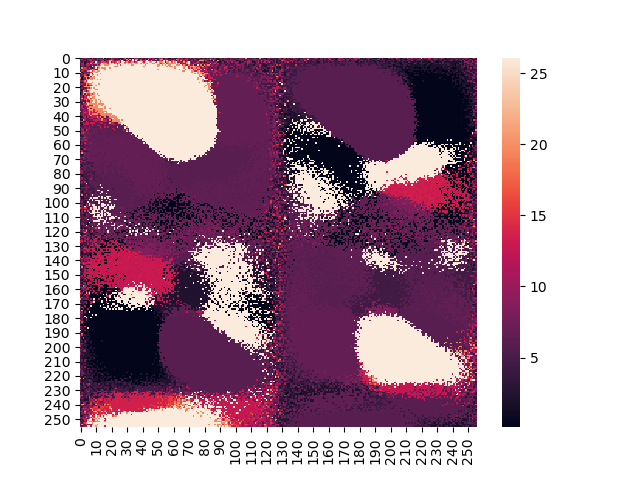

The table this chart was drawn from, first rows:
4.099999999999999645e+00, 2.300000000000000711e+00, 9.000000000000001776e+00, 1.090000000000000213e+01, 9.000000000000000000e+00, 6.199999999999999289e+00, 6.500000000000000000e+00, 2.400000000000000355e+00, 1.520000000000000284e+01, 2.000000000000000000e+00, 4.400000000000000355e+00, 8.299999999999998934e+00, 4.299999999999999822e+00, 6.699999999999999289e+00, 4.500000000000000000e+00, 1.960000000000000142e+01, 9.999999999999964473e-02, 1.080000000000000071e+01, 2.400000000000000355e+00, 4.099999999999999645e+00, 1.330000000000000071e+01, 6.699999999999999289e+00, 6.300000000000000711e+00, 1.110000000000000142e+01
1.110000000000000142e+01, 1.330000000000000071e+01, 4.000000000000000000e+00, 2.400000000000000355e+00, 4.300000000000000711e+00, 8.599999999999999645e+00, 1.319999999999999929e+01, 1.310000000000000142e+01, 6.600000000000001421e+00, 8.500000000000000000e+00, 4.200000000000000178e+00, 1.320000000000000284e+01, 1.079999999999999716e+01, 1.090000000000000213e+01, 1.250000000000000000e+01, 4.099999999999999645e+00, 8.900000000000000355e+00, 4.600000000000001421e+00, 4.200000000000000178e+00, 6.500000000000000000e+00, 1.530000000000000071e+01, 1.309999999999999787e+01, 4.200000000000000178e+00, 2.200000000000000178e+00
2.300000000000000711e+00, 6.699999999999999289e+00, 4.400000000000000355e+00, 1.089999999999999858e+01, 2.100000000000000089e+00, 6.300000000000000711e+00, 1.080000000000000071e+01, 1.329999999999999716e+01, 4.400000000000000355e+00, 8.800000000000000711e+00, 8.800000000000000711e+00, 1.089999999999999858e+01, 2.000000000000000000e+00, 9.100000000000001421e+00, 1.320000000000000284e+01, 1.560000000000000142e+01, 2.300000000000000711e+00, 8.700000000000001066e+00, 1.319999999999999929e+01, 1.950000000000000000e+01, 1.960000000000000142e+01, 1.519999999999999929e+01, 6.699999999999999289e+00, 1.110000000000000142e+01
8.800000000000000711e+00, 4.600000000000000533e+00, 8.699999999999999289e+00, 2.200000000000000178e+00, 4.000000000000000000e+00, 6.000000000000000000e+00, 4.000000000000000000e+00, 1.329999999999999716e+01, 1.530000000000000071e+01, 4.500000000000000000e+00, 2.610000000000000142e+01, 1.510000000000000142e+01, 8.799999999999998934e+00, 9.000000000000000000e+00, 1.530000000000000071e+01, 1.560000000000000142e+01, 1.520000000000000284e+01, 1.110000000000000142e+01, 1.320000000000000284e+01, 2.610000000000000142e+01, 8.399999999999998579e+00, 1.530000000000000071e+01, 1.310000000000000142e+01, 1.510000000000000142e+01
4.000000000000000000e+00, 1.280000000000000071e+01, 1.319999999999999929e+01, 2.300000000000000711e+00, 8.899999999999998579e+00, 1.510000000000000142e+01, 6.699999999999999289e+00, 1.979999999999999716e+01, 8.800000000000000711e+00, 1.519999999999999929e+01, 1.970000000000000284e+01, 1.510000000000000142e+01, 1.320000000000000284e+01, 1.519999999999999929e+01, 2.610000000000000142e+01, 1.950000000000000000e+01, 1.960000000000000142e+01, 1.960000000000000142e+01, 1.510000000000000142e+01, 2.610000000000000142e+01, 1.960000000000000142e+01, 2.610000000000000142e+01, 1.530000000000000071e+01, 1.979999999999999716e+01
4.300000000000000711e+00, 1.090000000000000213e+01, 1.089999999999999858e+01, 4.199999999999999289e+00, 1.320000000000000284e+01, 1.329999999999999716e+01, 1.089999999999999858e+01, 6.500000000000000000e+00, 1.280000000000000071e+01, 6.700000000000001066e+00, 6.600000000000001421e+00, 1.530000000000000071e+01, 1.070000000000000284e+01, 1.970000000000000284e+01, 2.610000000000000142e+01, 2.610000000000000142e+01, 1.950000000000000000e+01, 1.979999999999999716e+01, 1.970000000000000284e+01, 2.610000000000000142e+01, 2.610000000000000142e+01, 2.610000000000000142e+01, 2.610000000000000142e+01, 2.610000000000000142e+01
2.000000000000000000e+00, 6.500000000000000000e+00, 1.089999999999999858e+01, 4.200000000000000178e+00, 6.699999999999999289e+00, 8.900000000000002132e+00, 4.000000000000000000e+00, 4.200000000000000178e+00, 2.610000000000000142e+01, 1.069999999999999929e+01, 2.610000000000000142e+01, 1.979999999999999716e+01, 1.950000000000000000e+01, 2.610000000000000142e+01, 2.610000000000000142e+01, 2.610000000000000142e+01, 2.610000000000000142e+01, 2.610000000000000142e+01, 2.610000000000000142e+01, 2.610000000000000142e+01, 2.610000000000000142e+01, 2.610000000000000142e+01, 1.950000000000000000e+01, 1.960000000000000142e+01
4.200000000000000178e+00, 1.960000000000000142e+01, 1.309999999999999787e+01, 1.519999999999999929e+01, 1.330000000000000071e+01, 6.599999999999999645e+00, 1.489999999999999858e+01, 4.200000000000000178e+00, 4.299999999999999822e+00, 1.089999999999999858e+01, 2.610000000000000142e+01, 1.100000000000000000e+01, 1.950000000000000000e+01, 2.610000000000000142e+01, 1.979999999999999716e+01, 1.979999999999999716e+01, 1.970000000000000284e+01, 2.610000000000000142e+01, 2.610000000000000142e+01, 1.960000000000000142e+01, 2.610000000000000142e+01, 2.610000000000000142e+01, 2.610000000000000142e+01, 2.610000000000000142e+01
8.900000000000000355e+00, 8.900000000000000355e+00, 1.519999999999999929e+01, 1.319999999999999929e+01, 1.510000000000000142e+01, 8.500000000000000000e+00, 6.000000000000000000e+00, 1.530000000000000071e+01, 1.950000000000000000e+01, 1.560000000000000142e+01, 1.280000000000000071e+01, 9.000000000000001776e+00, 2.610000000000000142e+01, 2.610000000000000142e+01, 2.610000000000000142e+01, 2.610000000000000142e+01, 1.950000000000000000e+01, 2.610000000000000142e+01, 2.610000000000000142e+01, 2.610000000000000142e+01, 2.610000000000000142e+01, 2.610000000000000142e+01, 2.610000000000000142e+01, 2.610000000000000142e+01
4.299999999999999822e+00, 1.320000000000000284e+01, 1.069999999999999929e+01, 6.400000000000000355e+00, 8.299999999999998934e+00, 1.960000000000000142e+01, 1.979999999999999716e+01, 2.610000000000000142e+01, 1.520000000000000284e+01, 1.979999999999999716e+01, 2.610000000000000142e+01, 1.979999999999999716e+01, 1.960000000000000142e+01, 2.610000000000000142e+01, 2.610000000000000142e+01, 2.610000000000000142e+01, 2.610000000000000142e+01, 2.610000000000000142e+01, 2.610000000000000142e+01, 2.610000000000000142e+01, 2.610000000000000142e+01, 2.610000000000000142e+01, 2.610000000000000142e+01, 2.610000000000000142e+01
2.610000000000000142e+01, 2.200000000000000178e+00, 6.800000000000000711e+00, 8.800000000000000711e+00, 4.200000000000000178e+00, 9.100000000000001421e+00, 4.300000000000000711e+00, 1.560000000000000142e+01, 1.960000000000000142e+01, 2.610000000000000142e+01, 1.960000000000000142e+01, 1.979999999999999716e+01, 2.610000000000000142e+01, 2.610000000000000142e+01, 2.610000000000000142e+01, 2.610000000000000142e+01, 2.610000000000000142e+01, 2.610000000000000142e+01, 2.610000000000000142e+01, 2.610000000000000142e+01, 2.610000000000000142e+01, 2.610000000000000142e+01, 2.610000000000000142e+01, 2.610000000000000142e+01
4.600000000000001421e+00, 1.319999999999999929e+01, 2.400000000000000355e+00, 1.089999999999999858e+01, 9.100000000000001421e+00, 1.510000000000000142e+01, 1.300000000000000000e+01, 2.610000000000000142e+01, 6.199999999999999289e+00, 2.610000000000000142e+01, 2.610000000000000142e+01, 2.610000000000000142e+01, 2.610000000000000142e+01, 1.960000000000000142e+01, 2.610000000000000142e+01, 2.610000000000000142e+01, 2.610000000000000142e+01, 2.610000000000000142e+01, 2.610000000000000142e+01, 2.610000000000000142e+01, 2.610000000000000142e+01, 2.610000000000000142e+01, 2.610000000000000142e+01, 2.610000000000000142e+01
6.199999999999999289e+00, 8.299999999999998934e+00, 6.399999999999998579e+00, 1.560000000000000142e+01, 8.600000000000001421e+00, 2.100000000000000089e+00, 1.360000000000000142e+01, 2.610000000000000142e+01, 1.979999999999999716e+01, 2.610000000000000142e+01, 2.610000000000000142e+01, 1.960000000000000142e+01, 2.610000000000000142e+01, 2.610000000000000142e+01, 2.610000000000000142e+01, 2.610000000000000142e+01, 2.610000000000000142e+01, 2.610000000000000142e+01, 2.610000000000000142e+01, 2.610000000000000142e+01, 2.610000000000000142e+01, 2.610000000000000142e+01, 2.610000000000000142e+01, 2.610000000000000142e+01
8.500000000000000000e+00, 4.600000000000001421e+00, 2.300000000000000711e+00, 1.950000000000000000e+01, 1.979999999999999716e+01, 1.560000000000000142e+01, 2.610000000000000142e+01, 1.089999999999999858e+01, 2.610000000000000142e+01, 1.960000000000000142e+01, 2.610000000000000142e+01, 2.610000000000000142e+01, 2.610000000000000142e+01, 2.610000000000000142e+01, 2.610000000000000142e+01, 2.610000000000000142e+01, 2.610000000000000142e+01, 2.610000000000000142e+01, 2.610000000000000142e+01, 2.610000000000000142e+01, 2.610000000000000142e+01, 2.610000000000000142e+01, 2.610000000000000142e+01, 2.610000000000000142e+01
1.979999999999999716e+01, 9.999999999999964473e-02, 1.089999999999999858e+01, 8.900000000000000355e+00, 1.960000000000000142e+01, 2.200000000000000178e+00, 1.489999999999999858e+01, 1.979999999999999716e+01, 1.950000000000000000e+01, 1.979999999999999716e+01, 2.610000000000000142e+01, 2.610000000000000142e+01, 2.610000000000000142e+01, 2.610000000000000142e+01, 2.610000000000000142e+01, 2.610000000000000142e+01, 2.610000000000000142e+01, 2.610000000000000142e+01, 2.610000000000000142e+01, 2.610000000000000142e+01, 2.610000000000000142e+01, 2.610000000000000142e+01, 2.610000000000000142e+01, 2.610000000000000142e+01
6.399999999999998579e+00, 2.000000000000000000e+00, 4.000000000000000000e+00, 6.500000000000000000e+00, 1.960000000000000142e+01, 1.979999999999999716e+01, 2.610000000000000142e+01, 1.960000000000000142e+01, 1.960000000000000142e+01, 2.610000000000000142e+01, 2.610000000000000142e+01, 1.950000000000000000e+01, 2.610000000000000142e+01, 1.979999999999999716e+01, 2.610000000000000142e+01, 2.610000000000000142e+01, 2.610000000000000142e+01, 2.610000000000000142e+01, 2.610000000000000142e+01, 2.610000000000000142e+01, 2.610000000000000142e+01, 2.610000000000000142e+01, 2.610000000000000142e+01, 2.610000000000000142e+01
8.800000000000000711e+00, 8.800000000000000711e+00, 1.110000000000000142e+01, 1.950000000000000000e+01, 1.080000000000000071e+01, 2.610000000000000142e+01, 2.610000000000000142e+01, 2.610000000000000142e+01, 2.610000000000000142e+01, 2.610000000000000142e+01, 2.610000000000000142e+01, 2.610000000000000142e+01, 2.610000000000000142e+01, 2.610000000000000142e+01, 2.610000000000000142e+01, 2.610000000000000142e+01, 2.610000000000000142e+01, 2.610000000000000142e+01, 2.610000000000000142e+01, 2.610000000000000142e+01, 2.610000000000000142e+01, 2.610000000000000142e+01, 2.610000000000000142e+01, 2.610000000000000142e+01
4.300000000000000711e+00, 2.000000000000000000e+00, 1.110000000000000142e+01, 1.489999999999999858e+01, 1.960000000000000142e+01, 2.610000000000000142e+01, 2.610000000000000142e+01, 2.610000000000000142e+01, 1.960000000000000142e+01, 2.610000000000000142e+01, 2.610000000000000142e+01, 2.610000000000000142e+01, 2.610000000000000142e+01, 2.610000000000000142e+01, 2.610000000000000142e+01, 2.610000000000000142e+01, 2.610000000000000142e+01, 2.610000000000000142e+01, 2.610000000000000142e+01, 2.610000000000000142e+01, 2.610000000000000142e+01, 2.610000000000000142e+01, 2.610000000000000142e+01, 2.610000000000000142e+01
8.300000000000000711e+00, 1.320000000000000284e+01, 6.500000000000000888e+00, 8.799999999999998934e+00, 1.979999999999999716e+01, 1.520000000000000284e+01, 1.950000000000000000e+01, 1.979999999999999716e+01, 2.610000000000000142e+01, 2.610000000000000142e+01, 2.610000000000000142e+01, 2.610000000000000142e+01, 1.960000000000000142e+01, 2.610000000000000142e+01, 2.610000000000000142e+01, 2.610000000000000142e+01, 2.610000000000000142e+01, 2.610000000000000142e+01, 2.610000000000000142e+01, 2.610000000000000142e+01, 2.610000000000000142e+01, 2.610000000000000142e+01, 2.610000000000000142e+01, 2.610000000000000142e+01
8.800000000000000711e+00, 4.300000000000000711e+00, 1.360000000000000142e+01, 6.699999999999999289e+00, 1.979999999999999716e+01, 4.200000000000000178e+00, 1.319999999999999929e+01, 1.510000000000000142e+01, 1.970000000000000284e+01, 2.610000000000000142e+01, 1.960000000000000142e+01, 2.610000000000000142e+01, 2.610000000000000142e+01, 2.610000000000000142e+01, 2.610000000000000142e+01, 2.610000000000000142e+01, 2.610000000000000142e+01, 2.610000000000000142e+01, 2.610000000000000142e+01, 2.610000000000000142e+01, 2.610000000000000142e+01, 2.610000000000000142e+01, 2.610000000000000142e+01, 2.610000000000000142e+01
9.999999999999964473e-02, 4.200000000000000178e+00, 1.089999999999999858e+01, 1.960000000000000142e+01, 1.979999999999999716e+01, 1.979999999999999716e+01, 1.960000000000000142e+01, 2.610000000000000142e+01, 2.610000000000000142e+01, 2.610000000000000142e+01, 2.610000000000000142e+01, 2.610000000000000142e+01, 2.610000000000000142e+01, 2.610000000000000142e+01, 2.610000000000000142e+01, 2.610000000000000142e+01, 2.610000000000000142e+01, 2.610000000000000142e+01, 2.610000000000000142e+01, 2.610000000000000142e+01, 2.610000000000000142e+01, 2.610000000000000142e+01, 2.610000000000000142e+01, 2.610000000000000142e+01
6.800000000000000711e+00, 9.000000000000001776e+00, 6.500000000000000000e+00, 6.300000000000000711e+00, 6.000000000000000000e+00, 1.519999999999999574e+01, 1.319999999999999929e+01, 1.960000000000000142e+01, 2.610000000000000142e+01, 1.960000000000000142e+01, 2.610000000000000142e+01, 2.610000000000000142e+01, 2.610000000000000142e+01, 2.610000000000000142e+01, 2.610000000000000142e+01, 2.610000000000000142e+01, 2.610000000000000142e+01, 2.610000000000000142e+01, 2.610000000000000142e+01, 2.610000000000000142e+01, 2.610000000000000142e+01, 2.610000000000000142e+01, 2.610000000000000142e+01, 2.610000000000000142e+01
4.099999999999999645e+00, 2.100000000000000089e+00, 4.300000000000000711e+00, 1.319999999999999929e+01, 1.560000000000000142e+01, 2.610000000000000142e+01, 2.610000000000000142e+01, 2.610000000000000142e+01, 2.610000000000000142e+01, 2.610000000000000142e+01, 1.960000000000000142e+01, 1.960000000000000142e+01, 2.610000000000000142e+01, 2.610000000000000142e+01, 2.610000000000000142e+01, 2.610000000000000142e+01, 2.610000000000000142e+01, 2.610000000000000142e+01, 2.610000000000000142e+01, 2.610000000000000142e+01, 2.610000000000000142e+01, 2.610000000000000142e+01, 2.610000000000000142e+01, 2.610000000000000142e+01
4.000000000000000000e+00, 4.299999999999999822e+00, 1.979999999999999716e+01, 1.530000000000000071e+01, 4.200000000000000178e+00, 1.520000000000000284e+01, 1.950000000000000000e+01, 2.610000000000000142e+01, 2.610000000000000142e+01, 2.610000000000000142e+01, 2.610000000000000142e+01, 2.610000000000000142e+01, 2.610000000000000142e+01, 2.610000000000000142e+01, 2.610000000000000142e+01, 2.610000000000000142e+01, 2.610000000000000142e+01, 2.610000000000000142e+01, 2.610000000000000142e+01, 2.610000000000000142e+01, 2.610000000000000142e+01, 2.610000000000000142e+01, 2.610000000000000142e+01, 2.610000000000000142e+01
2.300000000000000711e+00, 6.700000000000001066e+00, 1.950000000000000000e+01, 2.610000000000000142e+01, 1.979999999999999716e+01, 1.979999999999999716e+01, 1.970000000000000284e+01, 2.610000000000000142e+01, 2.610000000000000142e+01, 1.960000000000000142e+01, 2.610000000000000142e+01, 2.610000000000000142e+01, 2.610000000000000142e+01, 2.610000000000000142e+01, 2.610000000000000142e+01, 2.610000000000000142e+01, 2.610000000000000142e+01, 2.610000000000000142e+01, 2.610000000000000142e+01, 2.610000000000000142e+01, 2.610000000000000142e+01, 2.610000000000000142e+01, 2.610000000000000142e+01, 2.610000000000000142e+01
9.999999999999964473e-02, 8.700000000000001066e+00, 1.970000000000000284e+01, 6.500000000000000000e+00, 1.960000000000000142e+01, 1.330000000000000071e+01, 1.530000000000000071e+01, 1.950000000000000000e+01, 1.510000000000000142e+01, 1.950000000000000000e+01, 2.610000000000000142e+01, 1.950000000000000000e+01, 2.610000000000000142e+01, 2.610000000000000142e+01, 2.610000000000000142e+01, 2.610000000000000142e+01, 2.610000000000000142e+01, 2.610000000000000142e+01, 2.610000000000000142e+01, 2.610000000000000142e+01, 2.610000000000000142e+01, 2.610000000000000142e+01, 2.610000000000000142e+01, 2.610000000000000142e+01
6.400000000000000355e+00, 8.500000000000000000e+00, 2.100000000000000089e+00, 1.530000000000000071e+01, 6.800000000000000711e+00, 1.319999999999999929e+01, 9.100000000000001421e+00, 1.970000000000000284e+01, 2.610000000000000142e+01, 2.610000000000000142e+01, 2.610000000000000142e+01, 2.610000000000000142e+01, 1.979999999999999716e+01, 2.610000000000000142e+01, 2.610000000000000142e+01, 2.610000000000000142e+01, 2.610000000000000142e+01, 2.610000000000000142e+01, 2.610000000000000142e+01, 2.610000000000000142e+01, 2.610000000000000142e+01, 2.610000000000000142e+01, 2.610000000000000142e+01, 2.610000000000000142e+01
4.699999999999999289e+00, 1.080000000000000071e+01, 2.100000000000000089e+00, 1.320000000000000284e+01, 1.330000000000000071e+01, 2.610000000000000142e+01, 1.960000000000000142e+01, 2.610000000000000142e+01, 1.979999999999999716e+01, 1.960000000000000142e+01, 2.610000000000000142e+01, 2.610000000000000142e+01, 2.610000000000000142e+01, 2.610000000000000142e+01, 2.610000000000000142e+01, 2.610000000000000142e+01, 2.610000000000000142e+01, 2.610000000000000142e+01, 2.610000000000000142e+01, 2.610000000000000142e+01, 2.610000000000000142e+01, 2.610000000000000142e+01, 2.610000000000000142e+01, 2.610000000000000142e+01
4.099999999999999645e+00, 1.979999999999999716e+01, 6.599999999999999645e+00, 1.520000000000000284e+01, 1.320000000000000284e+01, 1.979999999999999716e+01, 2.610000000000000142e+01, 1.560000000000000142e+01, 1.970000000000000284e+01, 1.950000000000000000e+01, 2.610000000000000142e+01, 2.610000000000000142e+01, 2.610000000000000142e+01, 2.610000000000000142e+01, 2.610000000000000142e+01, 2.610000000000000142e+01, 2.610000000000000142e+01, 2.610000000000000142e+01, 2.610000000000000142e+01, 2.610000000000000142e+01, 2.610000000000000142e+01, 2.610000000000000142e+01, 2.610000000000000142e+01, 2.610000000000000142e+01
6.400000000000000355e+00, 1.110000000000000142e+01, 8.800000000000000711e+00, 1.530000000000000071e+01, 1.979999999999999716e+01, 1.280000000000000071e+01, 1.979999999999999716e+01, 1.979999999999999716e+01, 2.610000000000000142e+01, 2.610000000000000142e+01, 1.960000000000000142e+01, 2.610000000000000142e+01, 1.960000000000000142e+01, 2.610000000000000142e+01, 2.610000000000000142e+01, 2.610000000000000142e+01, 2.610000000000000142e+01, 2.610000000000000142e+01, 2.610000000000000142e+01, 2.610000000000000142e+01, 2.610000000000000142e+01, 2.610000000000000142e+01, 2.610000000000000142e+01, 2.610000000000000142e+01
4.299999999999999822e+00, 8.299999999999998934e+00, 4.300000000000000711e+00, 6.000000000000000000e+00, 1.510000000000000142e+01, 9.100000000000001421e+00, 6.000000000000000000e+00, 1.960000000000000142e+01, 1.979999999999999716e+01, 2.610000000000000142e+01, 1.950000000000000000e+01, 2.610000000000000142e+01, 2.610000000000000142e+01, 1.950000000000000000e+01, 2.610000000000000142e+01, 2.610000000000000142e+01, 2.610000000000000142e+01, 2.610000000000000142e+01, 2.610000000000000142e+01, 2.610000000000000142e+01, 2.610000000000000142e+01, 2.610000000000000142e+01, 2.610000000000000142e+01, 2.610000000000000142e+01
8.700000000000001066e+00, 4.200000000000000178e+00, 1.960000000000000142e+01, 6.199999999999999289e+00, 1.950000000000000000e+01, 1.979999999999999716e+01, 1.329999999999999716e+01, 1.979999999999999716e+01, 2.610000000000000142e+01, 2.610000000000000142e+01, 1.979999999999999716e+01, 2.610000000000000142e+01, 2.610000000000000142e+01, 1.979999999999999716e+01, 2.610000000000000142e+01, 2.610000000000000142e+01, 2.610000000000000142e+01, 2.610000000000000142e+01, 2.610000000000000142e+01, 2.610000000000000142e+01, 2.610000000000000142e+01, 2.610000000000000142e+01, 2.610000000000000142e+01, 2.610000000000000142e+01
8.500000000000000000e+00, 4.200000000000000178e+00, 1.109999999999999787e+01, 1.310000000000000142e+01, 1.510000000000000142e+01, 2.610000000000000142e+01, 1.960000000000000142e+01, 1.979999999999999716e+01, 1.960000000000000142e+01, 1.960000000000000142e+01, 1.960000000000000142e+01, 2.610000000000000142e+01, 1.960000000000000142e+01, 1.960000000000000142e+01, 1.960000000000000142e+01, 1.960000000000000142e+01, 2.610000000000000142e+01, 2.610000000000000142e+01, 2.610000000000000142e+01, 2.610000000000000142e+01, 2.610000000000000142e+01, 2.610000000000000142e+01, 2.610000000000000142e+01, 2.610000000000000142e+01
6.500000000000000000e+00, 1.330000000000000071e+01, 8.500000000000000000e+00, 8.700000000000001066e+00, 1.950000000000000000e+01, 1.950000000000000000e+01, 1.310000000000000142e+01, 8.699999999999999289e+00, 1.310000000000000142e+01, 2.610000000000000142e+01, 1.950000000000000000e+01, 1.979999999999999716e+01, 2.610000000000000142e+01, 2.610000000000000142e+01, 1.950000000000000000e+01, 2.610000000000000142e+01, 2.610000000000000142e+01, 2.610000000000000142e+01, 2.610000000000000142e+01, 2.610000000000000142e+01, 2.610000000000000142e+01, 2.610000000000000142e+01, 2.610000000000000142e+01, 2.610000000000000142e+01
6.300000000000000711e+00, 1.329999999999999716e+01, 4.000000000000000000e+00, 6.700000000000001066e+00, 1.320000000000000284e+01, 1.319999999999999929e+01, 1.960000000000000142e+01, 1.960000000000000142e+01, 1.960000000000000142e+01, 1.970000000000000284e+01, 1.950000000000000000e+01, 1.950000000000000000e+01, 2.610000000000000142e+01, 2.610000000000000142e+01, 2.610000000000000142e+01, 2.610000000000000142e+01, 1.960000000000000142e+01, 2.610000000000000142e+01, 2.610000000000000142e+01, 2.610000000000000142e+01, 2.610000000000000142e+01, 2.610000000000000142e+01, 2.610000000000000142e+01, 2.610000000000000142e+01
6.699999999999999289e+00, 1.100000000000000000e+01, 1.489999999999999858e+01, 8.899999999999998579e+00, 8.900000000000002132e+00, 1.960000000000000142e+01, 1.950000000000000000e+01, 6.800000000000000711e+00, 1.950000000000000000e+01, 1.950000000000000000e+01, 1.960000000000000142e+01, 1.960000000000000142e+01, 1.960000000000000142e+01, 1.979999999999999716e+01, 1.960000000000000142e+01, 2.610000000000000142e+01, 1.960000000000000142e+01, 2.610000000000000142e+01, 2.610000000000000142e+01, 1.960000000000000142e+01, 2.610000000000000142e+01, 2.610000000000000142e+01, 2.610000000000000142e+01, 2.610000000000000142e+01
6.700000000000001066e+00, 6.500000000000000888e+00, 8.500000000000000000e+00, 1.080000000000000071e+01, 6.000000000000000000e+00, 1.319999999999999929e+01, 1.950000000000000000e+01, 1.979999999999999716e+01, 1.950000000000000000e+01, 1.330000000000000071e+01, 1.960000000000000142e+01, 1.960000000000000142e+01, 1.960000000000000142e+01, 1.960000000000000142e+01, 1.960000000000000142e+01, 2.610000000000000142e+01, 2.610000000000000142e+01, 2.610000000000000142e+01, 2.610000000000000142e+01, 2.610000000000000142e+01, 2.610000000000000142e+01, 2.610000000000000142e+01, 2.610000000000000142e+01, 2.610000000000000142e+01
1.979999999999999716e+01, 6.400000000000000355e+00, 1.329999999999999716e+01, 9.100000000000001421e+00, 6.000000000000000000e+00, 1.320000000000000284e+01, 1.960000000000000142e+01, 1.080000000000000071e+01, 1.950000000000000000e+01, 1.319999999999999929e+01, 1.960000000000000142e+01, 1.310000000000000142e+01, 1.960000000000000142e+01, 1.950000000000000000e+01, 1.960000000000000142e+01, 1.960000000000000142e+01, 1.960000000000000142e+01, 1.950000000000000000e+01, 2.610000000000000142e+01, 2.610000000000000142e+01, 2.610000000000000142e+01, 2.610000000000000142e+01, 2.610000000000000142e+01, 2.610000000000000142e+01
4.299999999999999822e+00, 6.699999999999999289e+00, 1.280000000000000071e+01, 1.530000000000000071e+01, 1.320000000000000284e+01, 1.069999999999999929e+01, 1.960000000000000142e+01, 1.329999999999999716e+01, 1.519999999999999929e+01, 1.309999999999999787e+01, 1.310000000000000142e+01, 1.960000000000000142e+01, 1.960000000000000142e+01, 1.960000000000000142e+01, 1.950000000000000000e+01, 1.960000000000000142e+01, 2.610000000000000142e+01, 1.979999999999999716e+01, 2.610000000000000142e+01, 2.610000000000000142e+01, 2.610000000000000142e+01, 2.610000000000000142e+01, 2.610000000000000142e+01, 2.610000000000000142e+01
6.199999999999999289e+00, 6.800000000000000711e+00, 1.320000000000000284e+01, 8.900000000000000355e+00, 1.110000000000000142e+01, 8.699999999999999289e+00, 1.960000000000000142e+01, 1.330000000000000071e+01, 1.950000000000000000e+01, 1.950000000000000000e+01, 1.979999999999999716e+01, 1.950000000000000000e+01, 1.310000000000000142e+01, 1.950000000000000000e+01, 1.950000000000000000e+01, 1.960000000000000142e+01, 1.960000000000000142e+01, 1.960000000000000142e+01, 1.950000000000000000e+01, 1.960000000000000142e+01, 1.950000000000000000e+01, 2.610000000000000142e+01, 2.610000000000000142e+01, 2.610000000000000142e+01
2.400000000000000355e+00, 8.500000000000000000e+00, 1.110000000000000142e+01, 8.800000000000000711e+00, 6.000000000000000000e+00, 1.319999999999999929e+01, 1.309999999999999787e+01, 1.960000000000000142e+01, 1.310000000000000142e+01, 1.320000000000000284e+01, 1.320000000000000284e+01, 1.309999999999999787e+01, 6.000000000000000000e+00, 1.330000000000000071e+01, 1.950000000000000000e+01, 1.960000000000000142e+01, 1.960000000000000142e+01, 1.310000000000000142e+01, 1.950000000000000000e+01, 1.960000000000000142e+01, 2.610000000000000142e+01, 1.979999999999999716e+01, 1.960000000000000142e+01, 2.610000000000000142e+01
2.300000000000000711e+00, 2.200000000000000178e+00, 1.100000000000000000e+01, 1.319999999999999929e+01, 4.000000000000000000e+00, 1.320000000000000284e+01, 6.800000000000000711e+00, 8.900000000000000355e+00, 1.310000000000000142e+01, 1.310000000000000142e+01, 1.319999999999999929e+01, 1.950000000000000000e+01, 1.310000000000000142e+01, 1.960000000000000142e+01, 6.000000000000000000e+00, 1.310000000000000142e+01, 1.960000000000000142e+01, 6.000000000000000000e+00, 6.000000000000000000e+00, 1.979999999999999716e+01, 1.950000000000000000e+01, 1.960000000000000142e+01, 1.960000000000000142e+01, 1.950000000000000000e+01
2.100000000000000089e+00, 8.700000000000001066e+00, 8.700000000000001066e+00, 1.110000000000000142e+01, 8.700000000000001066e+00, 6.000000000000000000e+00, 1.310000000000000142e+01, 1.320000000000000284e+01, 1.330000000000000071e+01, 6.800000000000000711e+00, 6.000000000000000000e+00, 1.319999999999999929e+01, 1.330000000000000071e+01, 6.000000000000000000e+00, 1.979999999999999716e+01, 1.320000000000000284e+01, 6.000000000000000000e+00, 6.000000000000000000e+00, 1.320000000000000284e+01, 1.319999999999999929e+01, 1.950000000000000000e+01, 2.610000000000000142e+01, 1.970000000000000284e+01, 1.960000000000000142e+01
4.000000000000000000e+00, 2.000000000000000000e+00, 1.960000000000000142e+01, 1.310000000000000142e+01, 6.000000000000000000e+00, 6.800000000000000711e+00, 6.800000000000000711e+00, 6.800000000000000711e+00, 6.800000000000000711e+00, 1.319999999999999929e+01, 1.320000000000000284e+01, 1.310000000000000142e+01, 1.310000000000000142e+01, 1.310000000000000142e+01, 1.950000000000000000e+01, 1.320000000000000284e+01, 1.330000000000000071e+01, 1.310000000000000142e+01, 6.000000000000000000e+00, 1.950000000000000000e+01, 6.000000000000000000e+00, 1.950000000000000000e+01, 1.979999999999999716e+01, 1.960000000000000142e+01
1.310000000000000142e+01, 1.520000000000000284e+01, 4.300000000000000711e+00, 4.200000000000000178e+00, 1.319999999999999929e+01, 6.800000000000000711e+00, 6.800000000000000711e+00, 6.800000000000000711e+00, 6.800000000000000711e+00, 6.000000000000000000e+00, 1.319999999999999929e+01, 6.000000000000000000e+00, 6.000000000000000000e+00, 6.000000000000000000e+00, 6.000000000000000000e+00, 1.310000000000000142e+01, 1.319999999999999929e+01, 1.310000000000000142e+01, 6.000000000000000000e+00, 6.000000000000000000e+00, 1.320000000000000284e+01, 1.950000000000000000e+01, 1.960000000000000142e+01, 1.960000000000000142e+01
2.299999999999999822e+00, 4.500000000000000000e+00, 1.080000000000000071e+01, 8.599999999999999645e+00, 1.319999999999999929e+01, 1.320000000000000284e+01, 6.800000000000000711e+00, 1.319999999999999929e+01, 1.319999999999999929e+01, 1.310000000000000142e+01, 6.000000000000000000e+00, 6.800000000000000711e+00, 6.800000000000000711e+00, 1.320000000000000284e+01, 1.319999999999999929e+01, 6.000000000000000000e+00, 6.000000000000000000e+00, 6.000000000000000000e+00, 6.000000000000000000e+00, 1.950000000000000000e+01, 1.310000000000000142e+01, 1.319999999999999929e+01, 6.000000000000000000e+00, 6.000000000000000000e+00
6.500000000000000888e+00, 2.100000000000000089e+00, 1.319999999999999929e+01, 1.310000000000000142e+01, 1.330000000000000071e+01, 1.320000000000000284e+01, 6.800000000000000711e+00, 6.000000000000000000e+00, 1.310000000000000142e+01, 6.800000000000000711e+00, 6.800000000000000711e+00, 6.800000000000000711e+00, 6.800000000000000711e+00, 6.000000000000000000e+00, 6.000000000000000000e+00, 6.000000000000000000e+00, 1.309999999999999787e+01, 6.000000000000000000e+00, 6.000000000000000000e+00, 6.800000000000000711e+00, 6.000000000000000000e+00, 1.310000000000000142e+01, 1.320000000000000284e+01, 6.000000000000000000e+00
2.300000000000000711e+00, 4.199999999999999289e+00, 8.800000000000000711e+00, 6.800000000000000711e+00, 4.400000000000000355e+00, 6.800000000000000711e+00, 6.800000000000000711e+00, 6.800000000000000711e+00, 1.320000000000000284e+01, 6.800000000000000711e+00, 6.000000000000000000e+00, 1.330000000000000071e+01, 1.330000000000000071e+01, 6.800000000000000711e+00, 6.000000000000000000e+00, 6.000000000000000000e+00, 6.800000000000000711e+00, 6.000000000000000000e+00, 6.800000000000000711e+00, 6.800000000000000711e+00, 6.000000000000000000e+00, 6.800000000000000711e+00, 6.000000000000000000e+00, 6.000000000000000000e+00
6.500000000000000000e+00, 6.500000000000000888e+00, 4.600000000000001421e+00, 8.899999999999998579e+00, 6.000000000000000000e+00, 6.800000000000000711e+00, 8.800000000000000711e+00, 6.800000000000000711e+00, 6.000000000000000000e+00, 6.000000000000000000e+00, 6.000000000000000000e+00, 6.000000000000000000e+00, 6.800000000000000711e+00, 1.329999999999999716e+01, 6.000000000000000000e+00, 6.000000000000000000e+00, 1.329999999999999716e+01, 6.000000000000000000e+00, 1.320000000000000284e+01, 6.000000000000000000e+00, 6.800000000000000711e+00, 6.000000000000000000e+00, 6.800000000000000711e+00, 6.000000000000000000e+00
2.100000000000000089e+00, 8.699999999999999289e+00, 8.900000000000002132e+00, 6.800000000000000711e+00, 8.899999999999998579e+00, 6.800000000000000711e+00, 1.319999999999999929e+01, 6.800000000000000711e+00, 6.800000000000000711e+00, 6.800000000000000711e+00, 6.800000000000000711e+00, 6.800000000000000711e+00, 6.000000000000000000e+00, 1.319999999999999929e+01, 6.000000000000000000e+00, 6.800000000000000711e+00, 6.800000000000000711e+00, 6.000000000000000000e+00, 6.000000000000000000e+00, 6.000000000000000000e+00, 6.000000000000000000e+00, 1.310000000000000142e+01, 6.000000000000000000e+00, 6.000000000000000000e+00
4.400000000000000355e+00, 1.100000000000000000e+01, 1.310000000000000142e+01, 4.000000000000000000e+00, 1.530000000000000071e+01, 9.000000000000000000e+00, 6.000000000000000000e+00, 6.000000000000000000e+00, 6.800000000000000711e+00, 6.800000000000000711e+00, 6.800000000000000711e+00, 6.800000000000000711e+00, 6.000000000000000000e+00, 6.000000000000000000e+00, 6.800000000000000711e+00, 6.000000000000000000e+00, 6.800000000000000711e+00, 6.800000000000000711e+00, 6.000000000000000000e+00, 6.800000000000000711e+00, 6.000000000000000000e+00, 6.000000000000000000e+00, 1.319999999999999929e+01, 6.000000000000000000e+00
4.500000000000000000e+00, 8.500000000000000000e+00, 1.320000000000000284e+01, 8.299999999999998934e+00, 6.800000000000000711e+00, 6.800000000000000711e+00, 6.000000000000000000e+00, 6.800000000000000711e+00, 6.800000000000000711e+00, 6.800000000000000711e+00, 6.000000000000000000e+00, 6.800000000000000711e+00, 6.000000000000000000e+00, 6.800000000000000711e+00, 6.800000000000000711e+00, 6.800000000000000711e+00, 6.000000000000000000e+00, 6.800000000000000711e+00, 6.800000000000000711e+00, 6.800000000000000711e+00, 6.000000000000000000e+00, 6.000000000000000000e+00, 6.000000000000000000e+00, 6.000000000000000000e+00
2.000000000000000000e+00, 1.310000000000000142e+01, 1.510000000000000142e+01, 8.900000000000000355e+00, 6.000000000000000000e+00, 8.900000000000000355e+00, 6.800000000000000711e+00, 6.800000000000000711e+00, 6.800000000000000711e+00, 6.800000000000000711e+00, 6.800000000000000711e+00, 6.800000000000000711e+00, 6.000000000000000000e+00, 6.000000000000000000e+00, 6.800000000000000711e+00, 6.800000000000000711e+00, 6.800000000000000711e+00, 6.000000000000000000e+00, 6.000000000000000000e+00, 6.000000000000000000e+00, 6.800000000000000711e+00, 6.800000000000000711e+00, 6.800000000000000711e+00, 6.000000000000000000e+00
4.199999999999999289e+00, 6.600000000000001421e+00, 6.800000000000000711e+00, 6.800000000000000711e+00, 6.800000000000000711e+00, 6.800000000000000711e+00, 8.500000000000000000e+00, 6.800000000000000711e+00, 6.800000000000000711e+00, 6.000000000000000000e+00, 6.800000000000000711e+00, 6.800000000000000711e+00, 6.000000000000000000e+00, 6.000000000000000000e+00, 6.000000000000000000e+00, 6.000000000000000000e+00, 6.800000000000000711e+00, 6.800000000000000711e+00, 6.800000000000000711e+00, 6.000000000000000000e+00, 6.800000000000000711e+00, 6.000000000000000000e+00, 6.000000000000000000e+00, 6.800000000000000711e+00
2.199999999999999289e+00, 4.000000000000000000e+00, 4.600000000000001421e+00, 9.100000000000001421e+00, 6.800000000000000711e+00, 6.000000000000000000e+00, 6.800000000000000711e+00, 6.800000000000000711e+00, 6.800000000000000711e+00, 6.000000000000000000e+00, 6.800000000000000711e+00, 6.800000000000000711e+00, 6.800000000000000711e+00, 6.000000000000000000e+00, 6.800000000000000711e+00, 6.800000000000000711e+00, 6.800000000000000711e+00, 6.800000000000000711e+00, 6.000000000000000000e+00, 6.800000000000000711e+00, 6.800000000000000711e+00, 6.000000000000000000e+00, 6.800000000000000711e+00, 6.800000000000000711e+00
1.080000000000000071e+01, 8.500000000000000000e+00, 1.100000000000000000e+01, 1.320000000000000284e+01, 8.800000000000000711e+00, 8.899999999999998579e+00, 6.800000000000000711e+00, 6.800000000000000711e+00, 6.800000000000000711e+00, 6.800000000000000711e+00, 6.800000000000000711e+00, 6.800000000000000711e+00, 6.800000000000000711e+00, 6.800000000000000711e+00, 6.800000000000000711e+00, 6.800000000000000711e+00, 6.800000000000000711e+00, 6.800000000000000711e+00, 6.800000000000000711e+00, 6.800000000000000711e+00, 6.000000000000000000e+00, 6.800000000000000711e+00, 6.800000000000000711e+00, 6.800000000000000711e+00
4.299999999999999822e+00, 4.199999999999999289e+00, 1.310000000000000142e+01, 6.500000000000000000e+00, 6.000000000000000000e+00, 6.800000000000000711e+00, 6.800000000000000711e+00, 6.800000000000000711e+00, 6.800000000000000711e+00, 6.800000000000000711e+00, 6.000000000000000000e+00, 6.800000000000000711e+00, 6.800000000000000711e+00, 6.800000000000000711e+00, 6.800000000000000711e+00, 6.800000000000000711e+00, 6.800000000000000711e+00, 6.800000000000000711e+00, 6.800000000000000711e+00, 6.800000000000000711e+00, 6.800000000000000711e+00, 6.800000000000000711e+00, 6.800000000000000711e+00, 6.800000000000000711e+00
6.399999999999998579e+00, 8.500000000000000000e+00, 9.100000000000001421e+00, 1.089999999999999858e+01, 1.319999999999999929e+01, 6.000000000000000000e+00, 6.000000000000000000e+00, 6.800000000000000711e+00, 6.800000000000000711e+00, 6.800000000000000711e+00, 6.800000000000000711e+00, 6.000000000000000000e+00, 6.800000000000000711e+00, 6.000000000000000000e+00, 6.000000000000000000e+00, 6.800000000000000711e+00, 6.800000000000000711e+00, 6.800000000000000711e+00, 6.800000000000000711e+00, 6.800000000000000711e+00, 6.800000000000000711e+00, 6.800000000000000711e+00, 6.800000000000000711e+00, 6.800000000000000711e+00
2.100000000000000089e+00, 8.699999999999999289e+00, 6.800000000000000711e+00, 6.800000000000000711e+00, 2.400000000000000355e+00, 6.800000000000000711e+00, 6.800000000000000711e+00, 6.800000000000000711e+00, 6.800000000000000711e+00, 6.800000000000000711e+00, 6.800000000000000711e+00, 6.800000000000000711e+00, 6.800000000000000711e+00, 6.800000000000000711e+00, 6.800000000000000711e+00, 6.800000000000000711e+00, 6.800000000000000711e+00, 6.800000000000000711e+00, 6.800000000000000711e+00, 6.800000000000000711e+00, 6.800000000000000711e+00, 6.800000000000000711e+00, 6.800000000000000711e+00, 6.800000000000000711e+00
2.300000000000000711e+00, 6.700000000000001066e+00, 4.500000000000000000e+00, 1.319999999999999929e+01, 6.800000000000000711e+00, 6.800000000000000711e+00, 6.800000000000000711e+00, 9.100000000000001421e+00, 6.000000000000000000e+00, 6.800000000000000711e+00, 6.800000000000000711e+00, 6.000000000000000000e+00, 6.800000000000000711e+00, 6.800000000000000711e+00, 6.800000000000000711e+00, 6.800000000000000711e+00, 6.800000000000000711e+00, 6.800000000000000711e+00, 6.000000000000000000e+00, 6.800000000000000711e+00, 6.800000000000000711e+00, 6.800000000000000711e+00, 6.800000000000000711e+00, 6.800000000000000711e+00
4.599999999999999645e+00, 8.899999999999998579e+00, 4.200000000000000178e+00, 6.800000000000000711e+00, 6.800000000000000711e+00, 6.800000000000000711e+00, 6.800000000000000711e+00, 6.800000000000000711e+00, 6.800000000000000711e+00, 6.800000000000000711e+00, 6.800000000000000711e+00, 6.800000000000000711e+00, 6.800000000000000711e+00, 6.800000000000000711e+00, 6.000000000000000000e+00, 6.800000000000000711e+00, 6.800000000000000711e+00, 6.800000000000000711e+00, 6.800000000000000711e+00, 6.800000000000000711e+00, 6.800000000000000711e+00, 6.800000000000000711e+00, 6.800000000000000711e+00, 6.800000000000000711e+00
... 195 more rows
